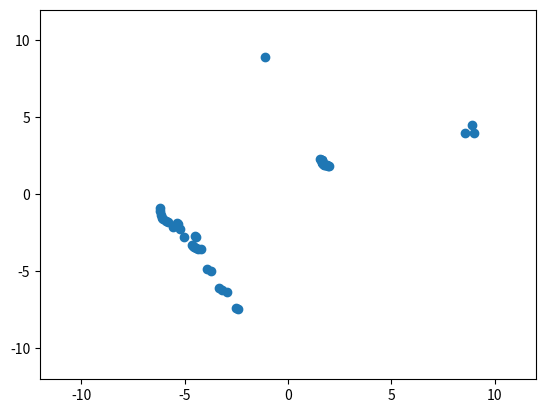

Write the Python code that produced this figure.
import numpy as np
import matplotlib.pyplot as plt
y=-1*np.array([1.0958491358990863, -1.5545562716486756, -1.5876595758196956, -1.6246384373363953, -1.6658239840848699, -1.6278089407610405, -1.651336706114773, -1.6943881391337179, -1.7110019476072427, -1.7477691438093377, -1.7731957361624957, -1.8311194645299171, -1.8950461735799473, -1.9307080241089398, -1.9805058239847138, -8.88155303310965, -8.577296896514856, -8.989287303203191, 2.4202210999445866, 2.5316179690588476, 2.944804047809195, 3.1706696501809937, 3.358761049066625, 3.74088218391313, 3.9168901138941887, 4.210180259381902, 4.3644517195423465, 4.431772478284205, 4.529860612988244, 4.588744392094701, 4.659336827915784, 4.464125178167427, 4.512128670895918, 5.03780951312292, 5.228467567609861, 5.556670698511343, 5.3449716270302465, 5.37054550940412, 5.821983354302959, 5.913681953412538, 6.027377156043786, 6.101219526823466, 6.1271165709965585, 6.184592688916666, 6.203039182597196]);
x=np.array([8.924974995558768, 2.3047244517030157, 2.267412858591929, 2.2361229724523546, 2.210623091810906, 2.083500432536173, 2.039231002863092, 2.019293152061626, 1.9682825852209898, 1.9410942841469538, 1.9015196242098436, 1.8961797136926843, 1.8950461735799475, 1.8644630663119484, 1.8468515590492462, 4.525377301403803, 3.99965922911398, 4.002288567865876, -7.448674635623643, -7.352352443860289, -6.3151526600713765, -6.222789564931562, -6.059365331061733, -4.964318330453974, -4.836956464108186, -3.532760702837222, -3.534263316135889, -3.4624801372315015, -3.413494811318418, -3.333917951002909, -3.2625027699647524, -2.789495006923591, -2.711160426326527, -2.7925034126189003, -2.2193528098190756, -2.1330060356936302, -1.9454105752364028, -1.84922711731665, -1.7799589383520238, -1.6957210129861775, -1.6150308414397292, -1.5212048795307116, -1.302358831282448, -1.0905105557483228, -0.8717803044138527]);

plt.plot(y,x,marker='o',linestyle='');


plt.xlim(-12,12);
plt.ylim(-12,12);
plt.show()
